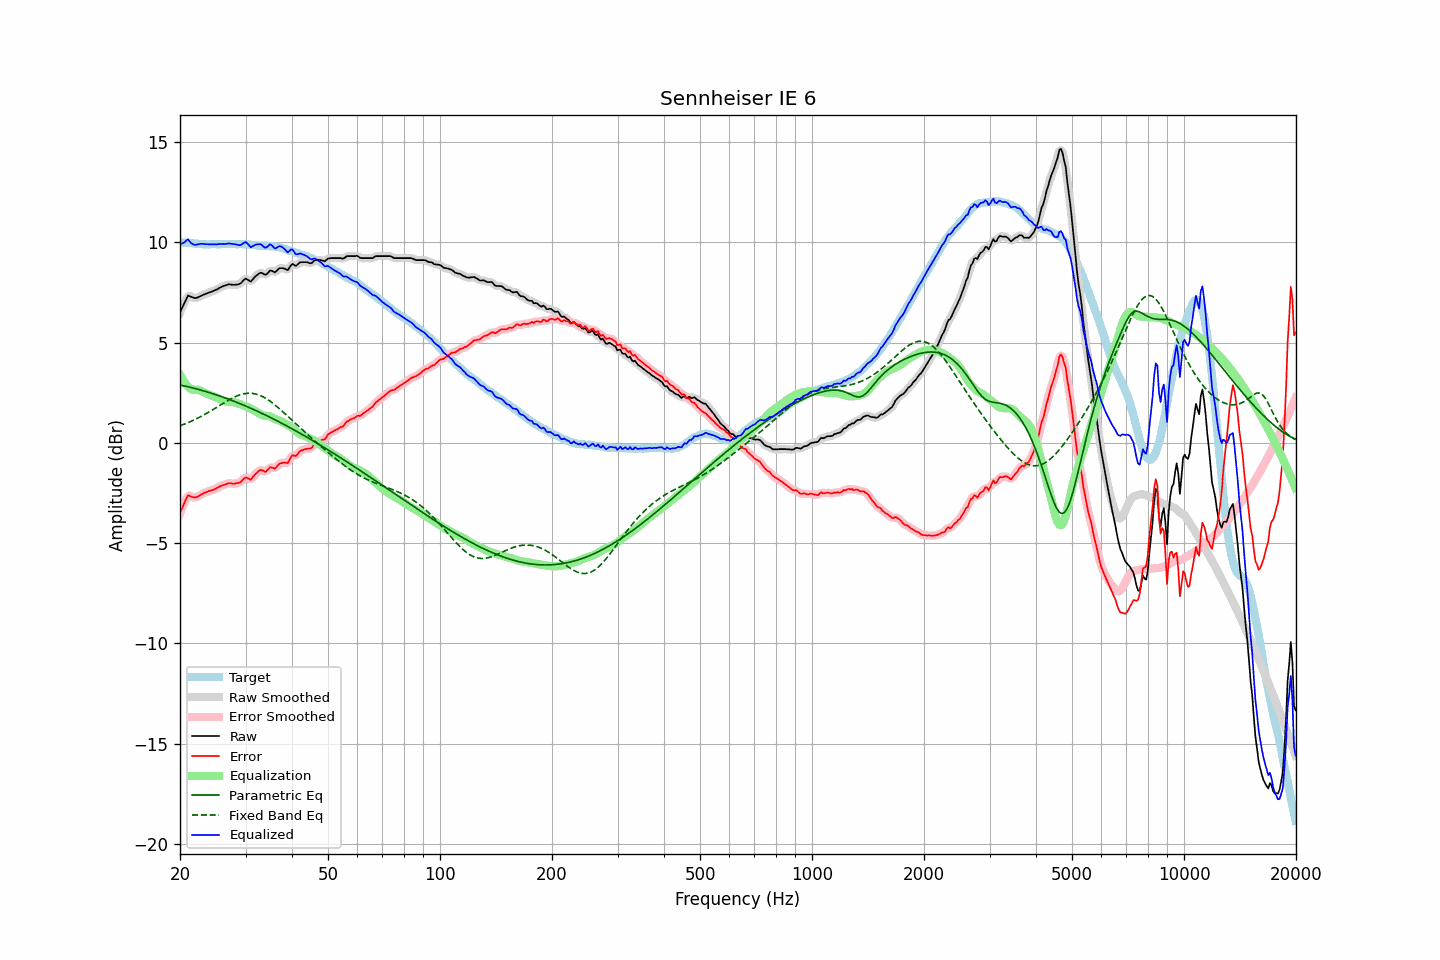

Data behind this chart, as committed beside it:
frequency, raw, error, smoothed, error_smoothed, equalization, parametric_eq, fixed_band_eq, equalized_raw, equalized_smoothed, target
20.00, 6.51, -3.49, 6.48, -3.52, 3.40, 2.88, 0.85, 9.91, 9.88, 10.00
20.20, 6.68, -3.31, 6.69, -3.30, 3.25, 2.87, 0.88, 9.93, 9.94, 9.99
20.40, 6.85, -3.13, 6.88, -3.10, 3.12, 2.85, 0.91, 9.97, 10.00, 9.98
20.61, 7.02, -2.96, 7.04, -2.93, 3.00, 2.83, 0.94, 10.01, 10.04, 9.98
20.81, 7.20, -2.76, 7.20, -2.77, 2.89, 2.81, 0.98, 10.09, 10.09, 9.96
21.02, 7.35, -2.61, 7.29, -2.66, 2.80, 2.79, 1.01, 10.15, 10.10, 9.96
21.23, 7.31, -2.64, 7.32, -2.63, 2.73, 2.78, 1.04, 10.04, 10.05, 9.95
21.44, 7.28, -2.68, 7.29, -2.66, 2.67, 2.76, 1.08, 9.95, 9.96, 9.96
21.66, 7.25, -2.70, 7.24, -2.70, 2.66, 2.74, 1.12, 9.91, 9.90, 9.95
21.87, 7.22, -2.72, 7.22, -2.72, 2.65, 2.72, 1.15, 9.87, 9.88, 9.94
22.09, 7.22, -2.71, 7.23, -2.71, 2.65, 2.70, 1.19, 9.87, 9.88, 9.93
22.31, 7.25, -2.68, 7.25, -2.68, 2.65, 2.67, 1.23, 9.89, 9.89, 9.93
22.54, 7.29, -2.63, 7.29, -2.63, 2.63, 2.65, 1.27, 9.92, 9.91, 9.92
22.76, 7.33, -2.58, 7.33, -2.58, 2.60, 2.63, 1.31, 9.92, 9.92, 9.91
22.99, 7.37, -2.53, 7.37, -2.54, 2.55, 2.61, 1.36, 9.92, 9.92, 9.90
23.22, 7.40, -2.49, 7.40, -2.50, 2.51, 2.58, 1.40, 9.91, 9.91, 9.89
23.45, 7.43, -2.47, 7.43, -2.46, 2.47, 2.56, 1.45, 9.90, 9.90, 9.90
23.69, 7.46, -2.43, 7.46, -2.43, 2.44, 2.54, 1.49, 9.90, 9.90, 9.89
23.92, 7.49, -2.40, 7.49, -2.41, 2.41, 2.51, 1.54, 9.90, 9.90, 9.89
24.16, 7.52, -2.38, 7.52, -2.38, 2.38, 2.49, 1.59, 9.90, 9.90, 9.90
24.40, 7.55, -2.36, 7.55, -2.36, 2.35, 2.46, 1.63, 9.90, 9.90, 9.91
24.65, 7.58, -2.33, 7.58, -2.33, 2.32, 2.44, 1.68, 9.89, 9.90, 9.91
24.89, 7.62, -2.29, 7.62, -2.29, 2.28, 2.41, 1.73, 9.90, 9.90, 9.91
25.14, 7.65, -2.25, 7.65, -2.25, 2.25, 2.38, 1.78, 9.90, 9.90, 9.90
25.39, 7.70, -2.20, 7.70, -2.20, 2.21, 2.36, 1.83, 9.91, 9.90, 9.90
25.65, 7.74, -2.16, 7.74, -2.16, 2.17, 2.33, 1.88, 9.91, 9.91, 9.90
25.91, 7.78, -2.13, 7.78, -2.13, 2.13, 2.30, 1.93, 9.91, 9.91, 9.91
26.16, 7.82, -2.10, 7.81, -2.10, 2.10, 2.27, 1.98, 9.92, 9.91, 9.92
26.43, 7.84, -2.08, 7.84, -2.07, 2.07, 2.24, 2.03, 9.91, 9.92, 9.92
26.69, 7.87, -2.05, 7.87, -2.05, 2.05, 2.21, 2.08, 9.92, 9.93, 9.92
26.96, 7.90, -2.01, 7.89, -2.02, 2.04, 2.18, 2.12, 9.94, 9.93, 9.91
27.23, 7.90, -2.01, 7.90, -2.01, 2.04, 2.15, 2.17, 9.93, 9.93, 9.91
27.50, 7.89, -2.02, 7.89, -2.02, 2.03, 2.12, 2.21, 9.92, 9.92, 9.91
27.77, 7.88, -2.04, 7.88, -2.03, 2.03, 2.09, 2.25, 9.91, 9.91, 9.92
28.05, 7.88, -2.04, 7.88, -2.03, 2.02, 2.06, 2.29, 9.90, 9.90, 9.92
28.33, 7.89, -2.01, 7.88, -2.02, 2.00, 2.03, 2.32, 9.89, 9.88, 9.90
28.62, 7.90, -2.00, 7.90, -2.01, 1.97, 2.00, 2.36, 9.87, 9.87, 9.90
28.90, 7.92, -1.99, 7.93, -1.98, 1.94, 1.96, 2.39, 9.86, 9.86, 9.91
29.19, 7.97, -1.94, 7.98, -1.92, 1.90, 1.93, 2.41, 9.87, 9.89, 9.91
29.48, 8.06, -1.84, 8.06, -1.84, 1.87, 1.90, 2.43, 9.93, 9.94, 9.90
29.78, 8.14, -1.76, 8.13, -1.77, 1.85, 1.86, 2.45, 9.99, 9.98, 9.90
30.08, 8.19, -1.72, 8.16, -1.74, 1.82, 1.83, 2.46, 10.01, 9.98, 9.91
30.38, 8.14, -1.76, 8.13, -1.76, 1.79, 1.80, 2.47, 9.93, 9.92, 9.90
30.68, 8.09, -1.79, 8.09, -1.80, 1.75, 1.76, 2.48, 9.84, 9.85, 9.88
30.99, 8.04, -1.84, 8.08, -1.80, 1.71, 1.73, 2.47, 9.75, 9.79, 9.88
31.30, 8.13, -1.74, 8.12, -1.74, 1.67, 1.69, 2.47, 9.79, 9.79, 9.87
31.61, 8.22, -1.64, 8.21, -1.66, 1.62, 1.65, 2.45, 9.84, 9.82, 9.86
31.93, 8.31, -1.54, 8.30, -1.55, 1.57, 1.62, 2.44, 9.88, 9.87, 9.85
32.24, 8.37, -1.48, 8.38, -1.47, 1.52, 1.58, 2.42, 9.89, 9.90, 9.85
32.57, 8.43, -1.40, 8.43, -1.40, 1.48, 1.54, 2.39, 9.90, 9.91, 9.83
32.89, 8.48, -1.35, 8.46, -1.37, 1.43, 1.51, 2.36, 9.91, 9.89, 9.83
33.22, 8.47, -1.36, 8.45, -1.37, 1.39, 1.47, 2.32, 9.86, 9.84, 9.83
33.55, 8.42, -1.40, 8.42, -1.40, 1.36, 1.43, 2.28, 9.78, 9.78, 9.82
33.89, 8.38, -1.45, 8.40, -1.42, 1.35, 1.39, 2.24, 9.72, 9.75, 9.83
34.23, 8.42, -1.39, 8.43, -1.38, 1.34, 1.35, 2.19, 9.76, 9.77, 9.81
34.57, 8.50, -1.31, 8.50, -1.31, 1.33, 1.31, 2.13, 9.83, 9.83, 9.81
34.92, 8.59, -1.21, 8.56, -1.25, 1.31, 1.27, 2.08, 9.90, 9.87, 9.80
35.27, 8.58, -1.23, 8.56, -1.24, 1.28, 1.23, 2.02, 9.86, 9.84, 9.81
35.62, 8.54, -1.25, 8.54, -1.25, 1.24, 1.19, 1.96, 9.77, 9.78, 9.79
35.97, 8.50, -1.29, 8.53, -1.25, 1.19, 1.15, 1.89, 9.69, 9.72, 9.79
... 635 more rows
